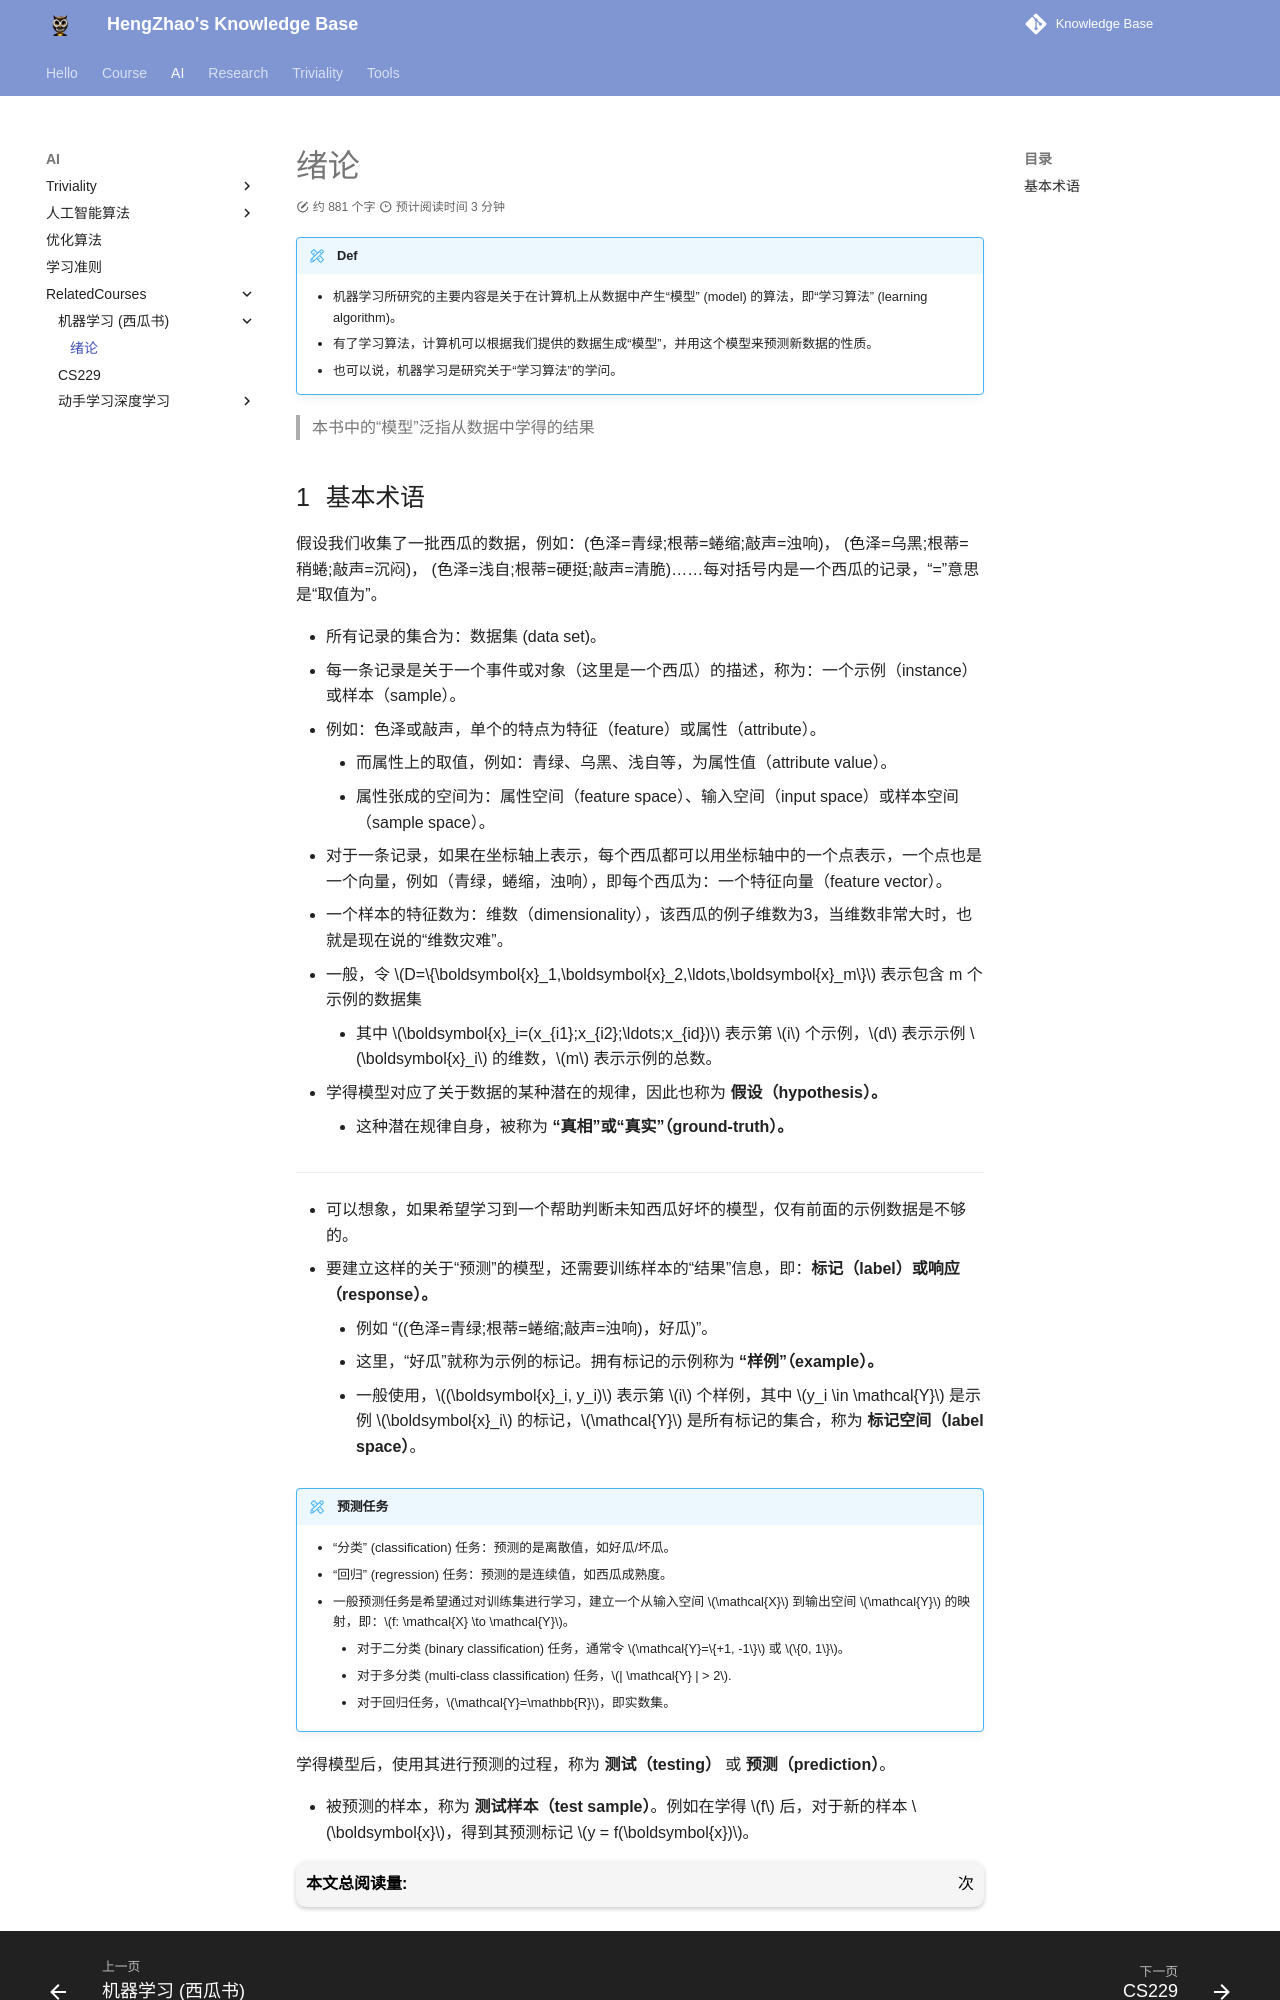

repository: EnlZhao/Notebook · page: AI/Courses/wtbook/chap1/index.html · generator: mkdocs

# 绪论

!!! def
    - 机器学习所研究的主要内容是关于在计算机上从数据中产生“模型” (model) 的算法，即“学习算法” (learning algorithm)。
    - 有了学习算法，计算机可以根据我们提供的数据生成“模型”，并用这个模型来预测新数据的性质。
    - 也可以说，机器学习是研究关于“学习算法”的学问。

> 本书中的“模型”泛指从数据中学得的结果

## 基本术语

假设我们收集了一批西瓜的数据，例如：(色泽=青绿;根蒂=蜷缩;敲声=浊响)， (色泽=乌黑;根蒂=稍蜷;敲声=沉闷)， (色泽=浅自;根蒂=硬挺;敲声=清脆)……每对括号内是一个西瓜的记录，“=”意思是“取值为”。

- 所有记录的集合为：数据集 (data set)。
- 每一条记录是关于一个事件或对象（这里是一个西瓜）的描述，称为：一个示例（instance）或样本（sample）。
- 例如：色泽或敲声，单个的特点为特征（feature）或属性（attribute）。
    - 而属性上的取值，例如：青绿、乌黑、浅自等，为属性值（attribute value）。
    - 属性张成的空间为：属性空间（feature space）、输入空间（input space）或样本空间（sample space）。
- 对于一条记录，如果在坐标轴上表示，每个西瓜都可以用坐标轴中的一个点表示，一个点也是一个向量，例如（青绿，蜷缩，浊响），即每个西瓜为：一个特征向量（feature vector）。
- 一个样本的特征数为：维数（dimensionality），该西瓜的例子维数为3，当维数非常大时，也就是现在说的“维数灾难”。

- 一般，令 $D=\{\boldsymbol{x}_1,\boldsymbol{x}_2,\ldots,\boldsymbol{x}_m\}$ 表示包含 m 个示例的数据集
    - 其中 $\boldsymbol{x}_i=(x_{i1};x_{i2};\ldots;x_{id})$ 表示第 $i$ 个示例，$d$ 表示示例 $\boldsymbol{x}_i$ 的维数，$m$ 表示示例的总数。
- 学得模型对应了关于数据的某种潜在的规律，因此也称为 **假设（hypothesis）。**
    - 这种潜在规律自身，被称为 **“真相”或“真实”（ground-truth）。**

---

- 可以想象，如果希望学习到一个帮助判断未知西瓜好坏的模型，仅有前面的示例数据是不够的。
- 要建立这样的关于“预测”的模型，还需要训练样本的“结果”信息，即：**标记（label）或响应（response）。**
    - 例如 “((色泽=青绿;根蒂=蜷缩;敲声=浊响)，好瓜)”。
    - 这里，“好瓜”就称为示例的标记。拥有标记的示例称为 **“样例”（example）。**
    - 一般使用，$(\boldsymbol{x}_i, y_i)$ 表示第 $i$ 个样例，其中 $y_i \in \mathcal{Y}$ 是示例 $\boldsymbol{x}_i$ 的标记，$\mathcal{Y}$ 是所有标记的集合，称为 **标记空间（label space）**。

!!! def "预测任务"
    - “分类” (classification) 任务：预测的是离散值，如好瓜/坏瓜。
    - “回归” (regression) 任务：预测的是连续值，如西瓜成熟度。
    - 一般预测任务是希望通过对训练集进行学习，建立一个从输入空间 $\mathcal{X}$ 到输出空间 $\mathcal{Y}$ 的映射，即：$f: \mathcal{X} \to \mathcal{Y}$。
        - 对于二分类 (binary classification) 任务，通常令 $\mathcal{Y}=\{+1, -1\}$ 或 $\{0, 1\}$。
        - 对于多分类 (multi-class classification) 任务，$| \mathcal{Y} | > 2$.
        - 对于回归任务，$\mathcal{Y}=\mathbb{R}$，即实数集。

学得模型后，使用其进行预测的过程，称为 **测试（testing）** 或 **预测（prediction）**。
